Run: headless pygame with SDL's dummy video driver; simulated clock (each Clock.tick advances the game by its frame time, no real sleeping); random seed 0; keys injected as events and as key.get_pressed() state; no mouse input.
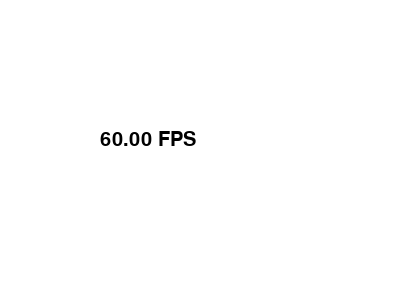
Frame 1 of 4 · flips 1–60 · no input
Frame 2 of 4 · flips 61–180 · tapped SPACE, RETURN · held RIGHT (→), D · screen unchanged from frame 1, image omitted
Frame 3 of 4 · flips 181–300 · held DOWN (↓), S · screen unchanged from frame 2, image omitted
Frame 4 of 4 · flips 301–420 · held LEFT (←), A, UP (↑), W · screen unchanged from frame 3, image omitted

The pygame program that drew these frames:

import pygame
pygame.init()
screen = pygame.display.set_mode((400, 300))
ruuning = True
clock = pygame.time.Clock()
while ruuning:
    for event in pygame.event.get():
        if event.type == pygame.QUIT:
            ruuning = False
    clock.tick(90)
    pygame.time.delay(100)
    screen.fill((255, 255, 255))
    font = pygame.font.SysFont('Arial', 30)
    text = font.render(f"{clock.get_fps():.2f} FPS", True, (0, 0, 0))
    screen.blit(text, (100, 130))
    pygame.display.update()

pygame.quit()
    
